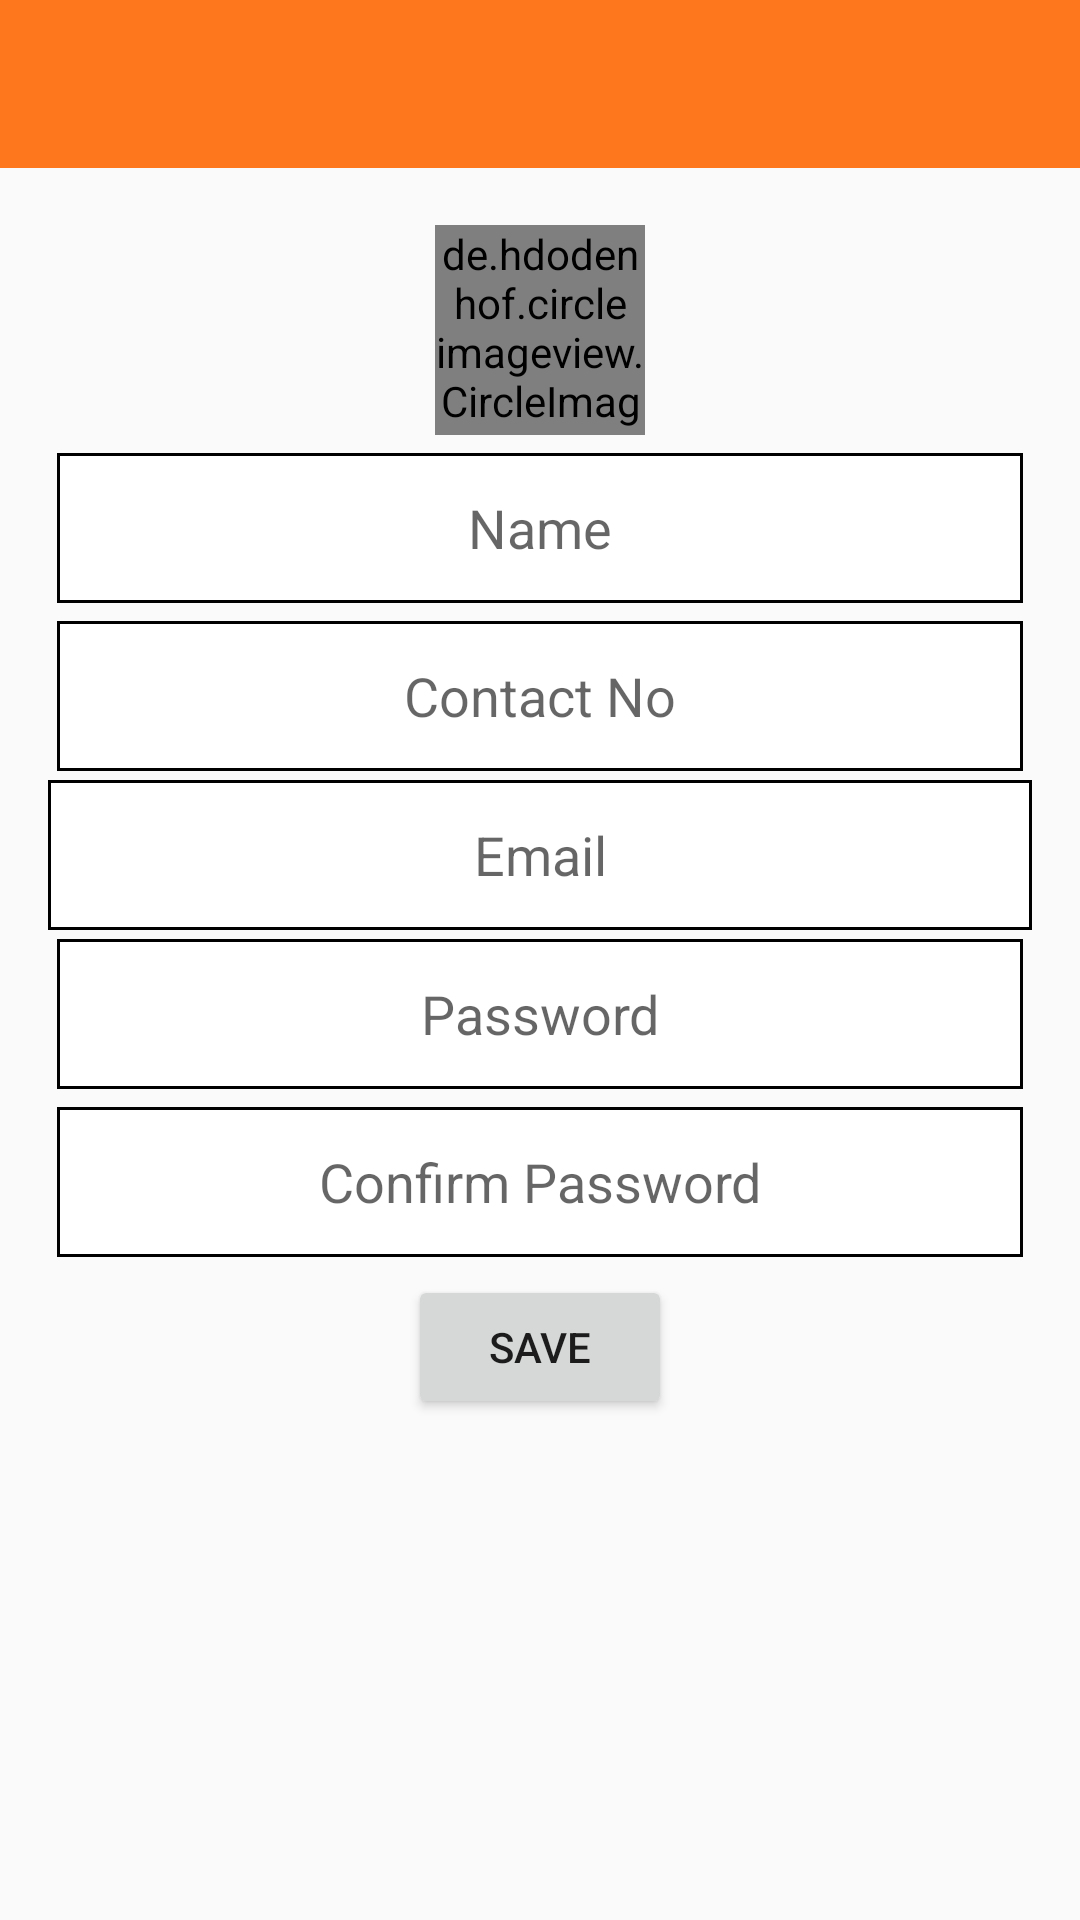

Here is an Android app screen rendered from its layout file. Give the layout XML and the strings, colors and styles it references.
<!-- AndroidManifest.xml: application theme AppTheme -->
<!-- res/layout/activity_sign_up.xml -->
<?xml version="1.0" encoding="utf-8"?>
<LinearLayout xmlns:android="http://schemas.android.com/apk/res/android"
    xmlns:tools="http://schemas.android.com/tools"
    android:id="@+id/activity_sign_up"
    android:layout_width="match_parent"
    android:layout_height="match_parent"
    android:orientation="vertical"
    tools:context="alladinmarket.com.alladinmarket.activities.SignUpActivity">



    <android.support.v7.widget.Toolbar
        android:id="@+id/toolbar"
        android:layout_width="match_parent"
        android:layout_height="wrap_content"
        android:background="@color/colorOrange"
        >

    </android.support.v7.widget.Toolbar>
    <LinearLayout
        android:layout_width="match_parent"
        android:layout_height="wrap_content"
        android:layout_gravity="center"
        android:orientation="vertical"
        android:paddingBottom="@dimen/activity_vertical_margin"
        android:paddingLeft="@dimen/activity_horizontal_margin"
        android:paddingRight="@dimen/activity_horizontal_margin"
        android:paddingTop="@dimen/activity_vertical_margin"
        >

        <de.hdodenhof.circleimageview.CircleImageView
            xmlns:app="http://schemas.android.com/apk/res-auto"
            android:id="@+id/profile_image"
            android:layout_width="70dp"
            android:layout_margin="3dp"
            android:layout_height="70dp"
            android:src="@color/colorOrange"
            app:border_color="#FF000000"
            android:layout_gravity="center"
            android:layout_centerVertical="true"
            android:layout_alignParentLeft="true"
            android:layout_alignParentStart="true"
            />



        <EditText
            android:layout_width="match_parent"
            android:layout_height="50dp"
            android:hint="Name" android:gravity="center"
            android:layout_margin="3dp"
            android:background="@drawable/shape"
            android:id="@+id/edit_name"
            />
        <EditText
            android:layout_width="match_parent"
            android:layout_height="50dp"
            android:hint="Contact No" android:gravity="center"
            android:layout_margin="3dp"
            android:background="@drawable/shape"
            android:id="@+id/edit_text_contact_no"
            />
        <EditText
            android:layout_width="match_parent"
            android:layout_height="50dp" android:gravity="center"
            android:hint="Email"  android:background="@drawable/shape"
            android:id="@+id/edit_text_email"
            />

        <EditText
            android:layout_width="match_parent"
            android:layout_height="50dp"
            android:hint="Password" android:gravity="center"
            android:layout_margin="3dp"
            android:background="@drawable/shape"
            android:id="@+id/edit_text_passowrd"
            />

        <EditText
            android:layout_width="match_parent"
            android:layout_height="50dp"
            android:hint="Confirm Password"
            android:background="@drawable/shape"
            android:layout_margin="3dp" android:gravity="center"
            android:id="@+id/edit_text_comfpassowrd"
            />

        <Button
            android:layout_width="wrap_content"
            android:layout_height="wrap_content"
            android:layout_gravity="center"
            android:text="SAVE"
            android:layout_margin="3dp"
            android:onClick="login"
            android:id="@+id/btn_save"
            />


</LinearLayout>
</LinearLayout>
<!-- resources referenced by this layout -->
<resources>
  <color name="colorOrange">#ff771c</color>
  <dimen name="activity_horizontal_margin">16dp</dimen>
  <dimen name="activity_vertical_margin">16dp</dimen>
  <!-- drawable shape (drawable) -->
  <?xml version="1.0" encoding="utf-8"?>
  <shape xmlns:android="http://schemas.android.com/apk/res/android">
  
      
      <solid android:color="#ffffff" />
  
      
      <stroke android:width="1dp" android:color="@color/default_circle_indicator_stroke_color" />
  
      
  
  
  </shape>
  <style name="AppTheme" parent="Theme.AppCompat.Light.NoActionBar">
          
          <item name="colorPrimary">@color/colorPrimary</item>
          <item name="colorPrimaryDark">@color/colorPrimaryDark</item>
          <item name="colorAccent">@color/colorAccent</item>
          <item name="drawerArrowStyle">@style/DrawerArrowStyle</item>
      </style>
  <color name="colorPrimary">#0088cc</color>
  <color name="colorPrimaryDark">#0088cc</color>
  <color name="colorAccent">#FF4081</color>
  <style name="DrawerArrowStyle" parent="@style/Widget.AppCompat.DrawerArrowToggle">
          <item name="spinBars">true</item>
          <item name="color">#FFFF</item>
      </style>
</resources>
